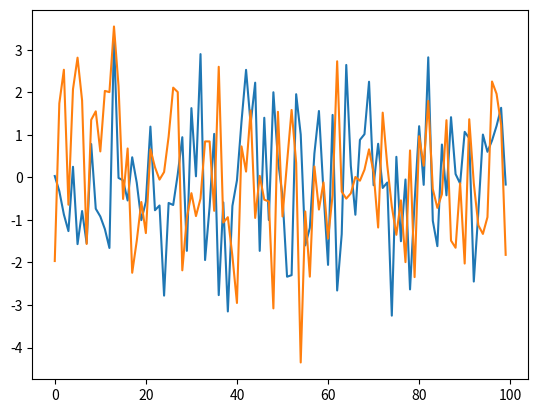
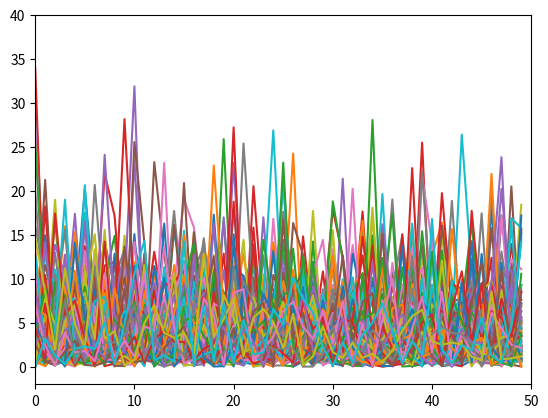

These figures' Python source, in order:
#!/usr/bin/env python3
# -*- coding: utf-8 -*-
"""
Created on Wed Nov 11 20:50:56 2020

[redacted]
"""

import numpy as np
import matplotlib as mpl
import matplotlib.pyplot as plt
import scipy.signal as signal

realizaciones = 100

#N = np.array([10, 50, 100, 250, 500, 1000, 5000], dtype=np.float)
N = 100

media = 0
varianza = 2

EspacioMuestral = np.random.normal(media,np.sqrt(varianza),(realizaciones,N))


plt.close('all')
plt.figure(1)
plt.plot(EspacioMuestral[50,:])
plt.plot(EspacioMuestral[:,10])

espectro = np.abs(np.fft.fft(EspacioMuestral, axis=0))
espectro = np.fft.fftshift(espectro, axes=0)
espectro *= (espectro/N)
frec = np.fft.fftfreq(espectro.shape[0],1/N)
frec = np.fft.fftshift(frec)  
espectro = 2*espectro[int(N/2):,:]
frec = frec[int(N/2):]

plt.figure(2)
plt.plot(frec,espectro)

plt.xlim(0,N/2)
plt.ylim(-2,40)

varianza = np.var(EspacioMuestral, axis = 0)
mediaxbin = np.mean(EspacioMuestral, axis = 1)